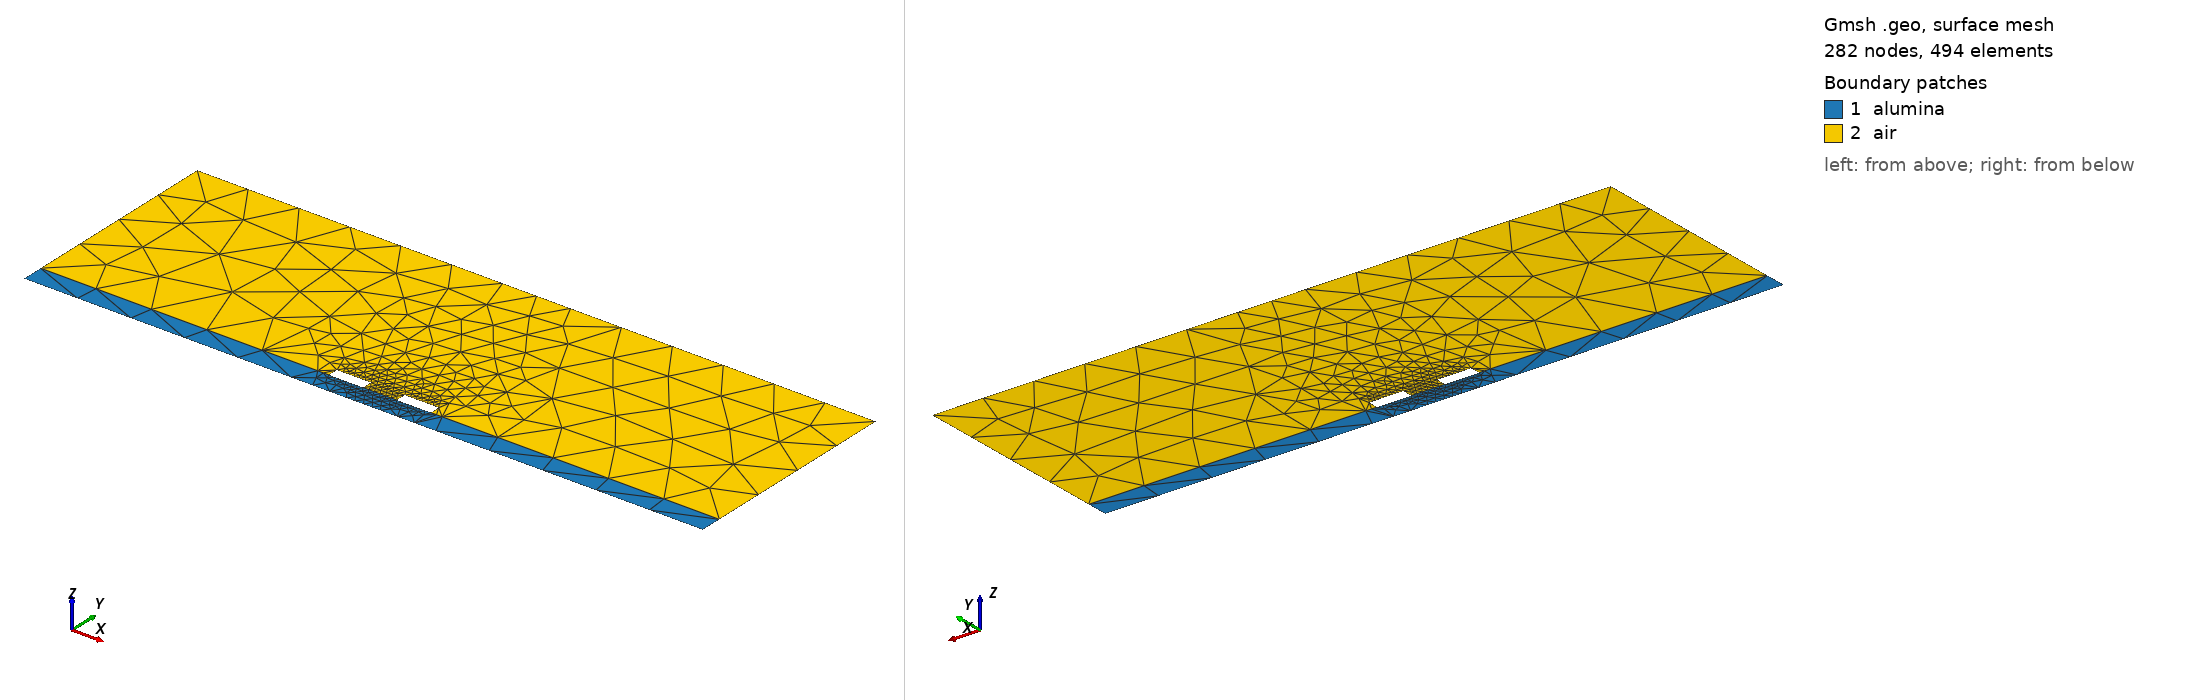

Gmsh geometry script, surface-meshed: 282 nodes, 494 surface elements. Boundary patches (legend numbers): 1 alumina, 2 air. Left view from above one corner, right view from below the opposite corner. Legend entries are the model's physical surfaces. The drawing asked Gmsh for element sizes between 1% and 20% of the model's largest extent; the script's own settings can give other sizes.

=== diffPair.geo (drawn) ===
// Control
//   build=diffPair
//   check_limits=true
// EndControl
// CoupledStrip
//    name=diffPair
//    upper_material=air
//    solution_impedance_calculation=line
//    upper_thickness=0.006
//    lower_material=alumina
//    lower_thickness=0.000635
//    left_side_gap=0.0085
//    right_side_gap=0.0085
//    trace_left_width=0.001
//    trace_right_width=0.001
//    trace_thickness=0.0003
//    trace_air_gap=0.001
//    trace_etch_angle=90
//    default_conductor_material=PEC
// EndCoupledStrip
Point(1) = {-0.01,0,0,0.00165875};
Point(2) = {-0.002135,0,0,0.00165875};
Point(3) = {-0.0015,0,0,0.000635};
Point(4) = {-0.001,0,0,0.000635};
Point(5) = {-0.0005,0,0,0.000635};
Point(6) = {-0.00025,0,0,0.00165875};
Point(7) = {0,0,0,0.00165875};
Point(8) = {-0.01,0.000635,0,0.00165875};
Point(9) = {-0.00183333333333333,0.000635,0,0.00165875};
Point(10) = {-0.00166666666666667,0.000635,0,0.0003};
Point(11) = {-0.0015,0.000635,0,0.0003};
Point(12) = {-0.00133333333333333,0.000635,0,0.0003};
Point(13) = {-0.00116666666666667,0.000635,0,0.000635};
Point(14) = {-0.001,0.000635,0,0.000635};
Point(15) = {-0.000833333333333333,0.000635,0,0.000635};
Point(16) = {-0.000666666666666667,0.000635,0,0.0003};
Point(17) = {-0.0005,0.000635,0,0.0003};
Point(18) = {-0.000333333333333333,0.000635,0,0.0003};
Point(19) = {-0.000166666666666667,0.000635,0,0.00165875};
Point(20) = {0,0.000635,0,0.00165875};
Point(21) = {-0.0015,0.000935,0,0.0003};
Point(22) = {-0.00133333333333333,0.000935,0,0.0003};
Point(23) = {-0.00116666666666667,0.000935,0,0.000635};
Point(24) = {-0.001,0.000935,0,0.000635};
Point(25) = {-0.000833333333333333,0.000935,0,0.000635};
Point(26) = {-0.000666666666666667,0.000935,0,0.0003};
Point(27) = {-0.0005,0.000935,0,0.0003};
Point(28) = {-0.01,0.006635,0,0.00165875};
Point(29) = {-0.001,0.006635,0,0.00165875};
Point(30) = {0,0.006635,0,0.00165875};
Point(102) = {0.00025,0,0,0.00165875};
Point(103) = {0.0005,0,0,0.000635};
Point(104) = {0.001,0,0,0.000635};
Point(105) = {0.0015,0,0,0.000635};
Point(106) = {0.002135,0,0,0.00165875};
Point(107) = {0.01,0,0,0.00165875};
Point(109) = {0.000166666666666667,0.000635,0,0.00165875};
Point(110) = {0.000333333333333333,0.000635,0,0.0003};
Point(111) = {0.0005,0.000635,0,0.0003};
Point(112) = {0.000666666666666667,0.000635,0,0.0003};
Point(113) = {0.000833333333333333,0.000635,0,0.000635};
Point(114) = {0.001,0.000635,0,0.000635};
Point(115) = {0.00116666666666667,0.000635,0,0.000635};
Point(116) = {0.00133333333333333,0.000635,0,0.0003};
Point(117) = {0.0015,0.000635,0,0.0003};
Point(118) = {0.00166666666666667,0.000635,0,0.0003};
Point(119) = {0.00183333333333333,0.000635,0,0.00165875};
Point(120) = {0.01,0.000635,0,0.00165875};
Point(121) = {0.0005,0.000935,0,0.0003};
Point(122) = {0.000666666666666667,0.000935,0,0.0003};
Point(123) = {0.000833333333333333,0.000935,0,0.000635};
Point(124) = {0.001,0.000935,0,0.000635};
Point(125) = {0.00116666666666667,0.000935,0,0.000635};
Point(126) = {0.00133333333333333,0.000935,0,0.0003};
Point(127) = {0.0015,0.000935,0,0.0003};
Point(129) = {0.001,0.006635,0,0.00165875};
Point(130) = {0.01,0.006635,0,0.00165875};
Line(1) = {1,2};
Line(2) = {2,3};
Line(3) = {3,4};
Line(4) = {4,5};
Line(5) = {5,6};
Line(6) = {6,7};
Line(7) = {1,8};
Line(9) = {8,9};
Line(10) = {9,10};
Line(11) = {10,11};
Line(12) = {11,12};
Line(13) = {12,13};
Line(14) = {13,14};
Line(15) = {14,15};
Line(16) = {15,16};
Line(17) = {16,17};
Line(18) = {17,18};
Line(19) = {18,19};
Line(20) = {19,20};
Line(21) = {11,21};
Line(22) = {17,27};
Line(23) = {21,22};
Line(24) = {22,23};
Line(25) = {23,24};
Line(26) = {24,25};
Line(27) = {25,26};
Line(28) = {26,27};
Line(29) = {8,28};
Line(31) = {28,29};
Line(32) = {29,30};
Line(101) = {7,102};
Line(102) = {102,103};
Line(103) = {103,104};
Line(104) = {104,105};
Line(105) = {105,106};
Line(106) = {106,107};
Line(108) = {107,120};
Line(109) = {20,109};
Line(110) = {109,110};
Line(111) = {110,111};
Line(112) = {111,112};
Line(113) = {112,113};
Line(114) = {113,114};
Line(115) = {114,115};
Line(116) = {115,116};
Line(117) = {116,117};
Line(118) = {117,118};
Line(119) = {118,119};
Line(120) = {119,120};
Line(121) = {111,121};
Line(122) = {117,127};
Line(123) = {121,122};
Line(124) = {122,123};
Line(125) = {123,124};
Line(126) = {124,125};
Line(127) = {125,126};
Line(128) = {126,127};
Line(130) = {120,130};
Line(131) = {30,129};
Line(132) = {129,130};
Curve Loop(1) = {1,2,3,4,5,6,101,102,103,104,105,106,108,-120,-119,-118,-117,-116,-115,-114,-113,-112,-111,-110,-109,-20,-19,-18,-17,-16,-15,-14,-13,-12,-11,-10,-9,-7};
Plane Surface(1) = {1};
Curve Loop(2) = {9,10,11,21,23,24,25,26,27,28,-22,18,19,20,109,110,111,121,123,124,125,126,127,128,-122,118,119,120,130,-132,-131,-32,-31,-29};
Plane Surface(2) = {2};
Physical Surface("alumina",1) = {1};
Physical Surface("air",2) = {2};
